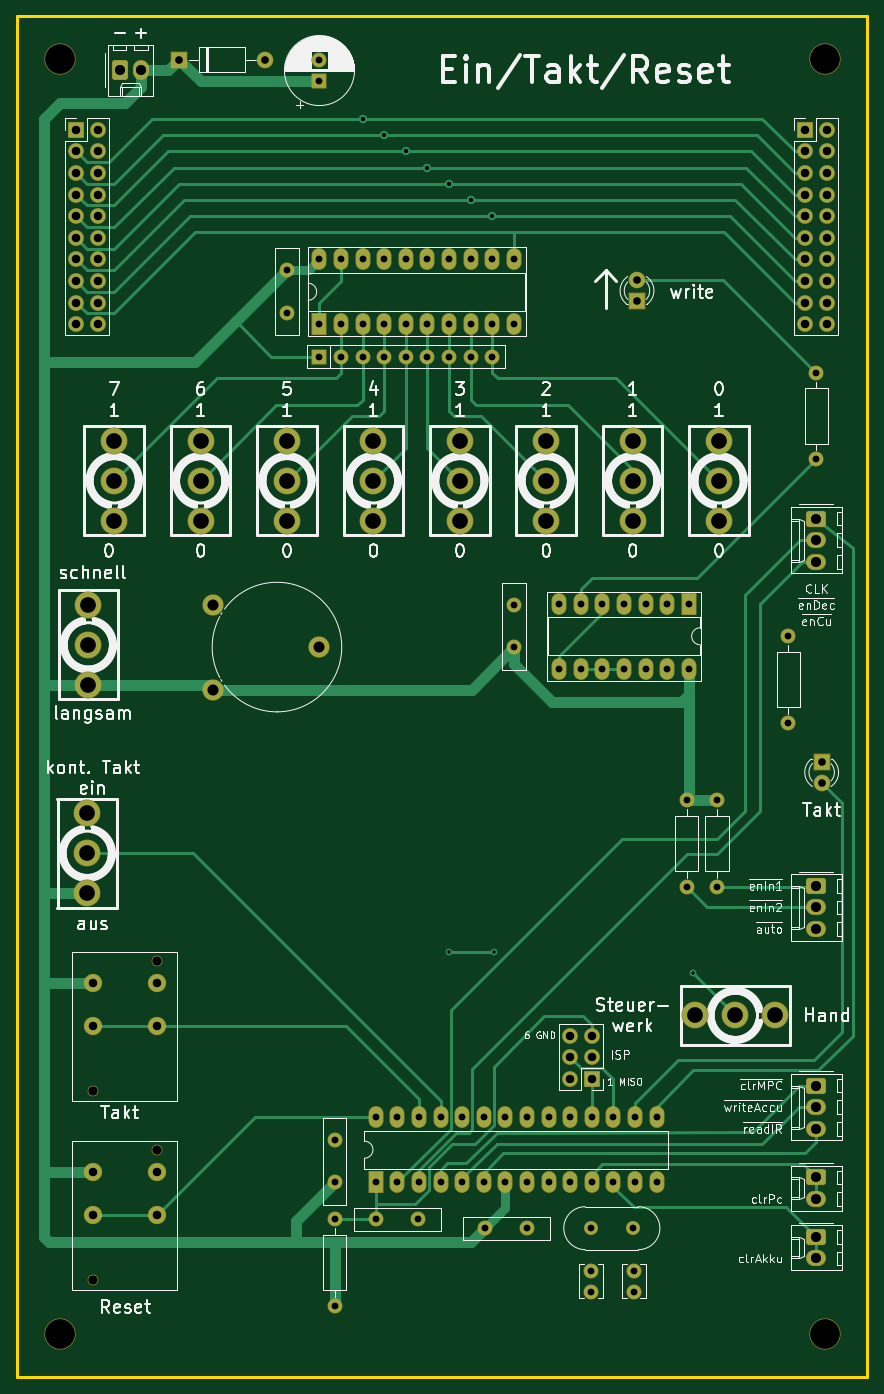
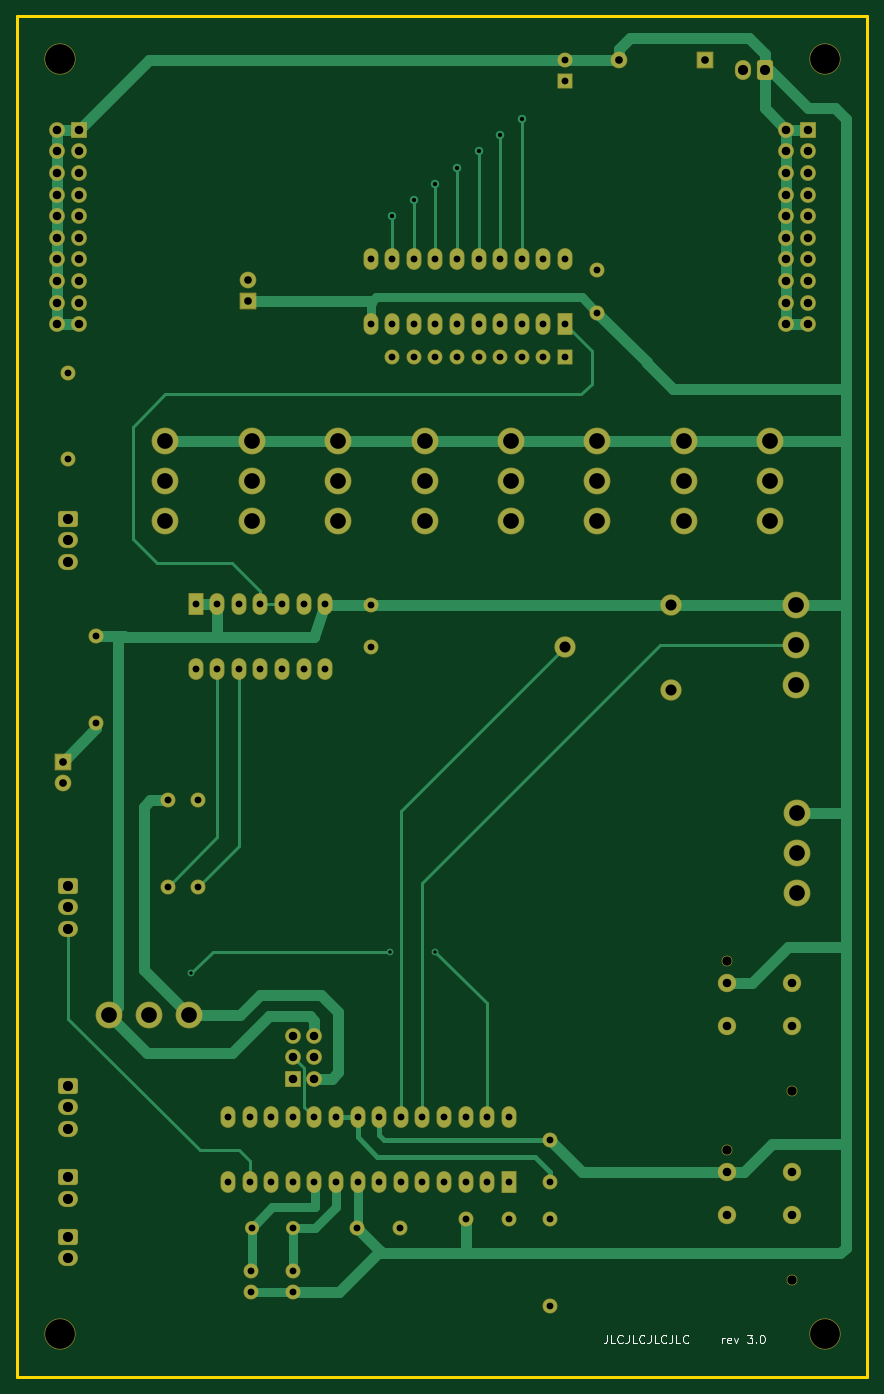
Circuit board: 11 layer files. Board 100.0 x 160.0 mm.
- bottom_copper: EinTaktReset-B_Cu.gbl (17582 bytes)
- bottom_mask: EinTaktReset-B_Mask.gbs (8232 bytes)
- paste: EinTaktReset-B_Paste.gbp (491 bytes)
- bottom_silk: EinTaktReset-B_Silkscreen.gbo (15540 bytes)
- outline: EinTaktReset-Edge_Cuts.gm1 (727 bytes)
- top_copper: EinTaktReset-F_Cu.gtl (22296 bytes)
- top_mask: EinTaktReset-F_Mask.gts (8232 bytes)
- paste: EinTaktReset-F_Paste.gtp (491 bytes)
- top_silk: EinTaktReset-F_Silkscreen.gto (122187 bytes)
- drill: EinTaktReset-NPTH.drl (392 bytes)
- drill: EinTaktReset-PTH.drl (4312 bytes)

=== bottom_copper: EinTaktReset-B_Cu.gbl (17582 bytes, source omitted) ===
=== bottom_mask: EinTaktReset-B_Mask.gbs (8232 bytes, source omitted) ===
=== paste: EinTaktReset-B_Paste.gbp ===
G04 #@! TF.GenerationSoftware,KiCad,Pcbnew,7.0.5*
G04 #@! TF.CreationDate,2023-06-10T14:41:30+02:00*
G04 #@! TF.ProjectId,EinTaktReset,45696e54-616b-4745-9265-7365742e6b69,rev?*
G04 #@! TF.SameCoordinates,Original*
G04 #@! TF.FileFunction,Paste,Bot*
G04 #@! TF.FilePolarity,Positive*
%FSLAX46Y46*%
G04 Gerber Fmt 4.6, Leading zero omitted, Abs format (unit mm)*
G04 Created by KiCad (PCBNEW 7.0.5) date 2023-06-10 14:41:30*
%MOMM*%
%LPD*%
G01*
G04 APERTURE LIST*
G04 APERTURE END LIST*
M02*

=== bottom_silk: EinTaktReset-B_Silkscreen.gbo (15540 bytes, source omitted) ===
=== outline: EinTaktReset-Edge_Cuts.gm1 ===
G04 #@! TF.GenerationSoftware,KiCad,Pcbnew,7.0.5*
G04 #@! TF.CreationDate,2023-06-10T14:41:30+02:00*
G04 #@! TF.ProjectId,EinTaktReset,45696e54-616b-4745-9265-7365742e6b69,rev?*
G04 #@! TF.SameCoordinates,Original*
G04 #@! TF.FileFunction,Profile,NP*
%FSLAX46Y46*%
G04 Gerber Fmt 4.6, Leading zero omitted, Abs format (unit mm)*
G04 Created by KiCad (PCBNEW 7.0.5) date 2023-06-10 14:41:30*
%MOMM*%
%LPD*%
G01*
G04 APERTURE LIST*
G04 #@! TA.AperFunction,Profile*
%ADD10C,0.380000*%
G04 #@! TD*
G04 APERTURE END LIST*
D10*
X38100000Y-22860000D02*
X138100000Y-22860000D01*
X38100000Y-182860000D02*
X38100000Y-22860000D01*
X38100000Y-182860000D02*
X138100000Y-182860000D01*
X138100000Y-22860000D02*
X138100000Y-182860000D01*
M02*

=== top_copper: EinTaktReset-F_Cu.gtl (22296 bytes, source omitted) ===
=== top_mask: EinTaktReset-F_Mask.gts (8232 bytes, source omitted) ===
=== paste: EinTaktReset-F_Paste.gtp ===
G04 #@! TF.GenerationSoftware,KiCad,Pcbnew,7.0.5*
G04 #@! TF.CreationDate,2023-06-10T14:41:30+02:00*
G04 #@! TF.ProjectId,EinTaktReset,45696e54-616b-4745-9265-7365742e6b69,rev?*
G04 #@! TF.SameCoordinates,Original*
G04 #@! TF.FileFunction,Paste,Top*
G04 #@! TF.FilePolarity,Positive*
%FSLAX46Y46*%
G04 Gerber Fmt 4.6, Leading zero omitted, Abs format (unit mm)*
G04 Created by KiCad (PCBNEW 7.0.5) date 2023-06-10 14:41:30*
%MOMM*%
%LPD*%
G01*
G04 APERTURE LIST*
G04 APERTURE END LIST*
M02*

=== top_silk: EinTaktReset-F_Silkscreen.gto (122187 bytes, source omitted) ===
=== drill: EinTaktReset-NPTH.drl ===
M48
; DRILL file {KiCad 7.0.5} date Sat Jun 10 14:41:36 2023
; FORMAT={-:-/ absolute / metric / decimal}
; #@! TF.CreationDate,2023-06-10T14:41:36+02:00
; #@! TF.GenerationSoftware,Kicad,Pcbnew,7.0.5
; #@! TF.FileFunction,NonPlated,1,2,NPTH
FMAT,2
METRIC
; #@! TA.AperFunction,NonPlated,NPTH,ComponentDrill
T1C3.500
%
G90
G05
T1
X43.1Y-27.86
X43.1Y-177.86
X133.1Y-27.86
X133.1Y-177.86
T0
M30

=== drill: EinTaktReset-PTH.drl ===
M48
; DRILL file {KiCad 7.0.5} date Sat Jun 10 14:41:36 2023
; FORMAT={-:-/ absolute / metric / decimal}
; #@! TF.CreationDate,2023-06-10T14:41:36+02:00
; #@! TF.GenerationSoftware,Kicad,Pcbnew,7.0.5
; #@! TF.FileFunction,Plated,1,2,PTH
FMAT,2
METRIC
; #@! TA.AperFunction,Plated,PTH,ViaDrill
T1C0.400
; #@! TA.AperFunction,Plated,PTH,ViaDrill
T2C0.500
; #@! TA.AperFunction,Plated,PTH,ComponentDrill
T3C0.800
; #@! TA.AperFunction,Plated,PTH,ComponentDrill
T4C0.900
; #@! TA.AperFunction,Plated,PTH,ComponentDrill
T5C1.000
; #@! TA.AperFunction,Plated,PTH,ComponentDrill
T6C1.100
; #@! TA.AperFunction,Plated,PTH,ComponentDrill
T7C1.190
; #@! TA.AperFunction,Plated,PTH,ComponentDrill
T8C1.300
; #@! TA.AperFunction,Plated,PTH,ComponentDrill
T9C1.847
%
G90
G05
T1
X88.9Y-132.842
X94.234Y-132.842
X117.602Y-135.382
T2
X78.74Y-34.925
X81.28Y-36.83
X83.82Y-38.735
X86.36Y-40.64
X88.9Y-42.545
X91.44Y-44.45
X93.98Y-46.355
T3
X69.85Y-52.705
X69.85Y-57.705
X73.66Y-27.98
X73.66Y-30.48
X73.66Y-51.435
X73.66Y-59.055
X73.66Y-62.865
X75.438Y-154.98
X75.438Y-159.98
X75.438Y-164.338
X75.438Y-174.498
X76.2Y-51.435
X76.2Y-59.055
X76.2Y-62.865
X78.74Y-51.435
X78.74Y-59.055
X78.74Y-62.865
X80.28Y-152.32
X80.28Y-159.94
X80.3Y-164.338
X81.28Y-51.435
X81.28Y-59.055
X81.28Y-62.865
X82.82Y-152.32
X82.82Y-159.94
X83.82Y-51.435
X83.82Y-59.055
X83.82Y-62.865
X85.3Y-164.338
X85.36Y-152.32
X85.36Y-159.94
X86.36Y-51.435
X86.36Y-59.055
X86.36Y-62.865
X87.9Y-152.32
X87.9Y-159.94
X88.9Y-51.435
X88.9Y-59.055
X88.9Y-62.865
X90.44Y-152.32
X90.44Y-159.94
X91.44Y-51.435
X91.44Y-59.055
X91.44Y-62.865
X92.98Y-152.32
X92.98Y-159.94
X93.1Y-165.36
X93.98Y-51.435
X93.98Y-59.055
X93.98Y-62.865
X95.52Y-152.32
X95.52Y-159.94
X96.52Y-51.435
X96.52Y-59.055
X96.52Y-92.075
X96.52Y-97.075
X98.06Y-152.32
X98.06Y-159.94
X98.1Y-165.36
X100.6Y-152.32
X100.6Y-159.94
X101.854Y-91.948
X101.854Y-99.568
X103.14Y-152.32
X103.14Y-159.94
X104.394Y-91.948
X104.394Y-99.568
X105.6Y-165.36
X105.6Y-170.36
X105.6Y-172.86
X105.68Y-152.32
X105.68Y-159.94
X106.934Y-91.948
X106.934Y-99.568
X108.22Y-152.32
X108.22Y-159.94
X109.474Y-91.948
X109.474Y-99.568
X110.48Y-165.36
X110.6Y-170.36
X110.6Y-172.86
X110.76Y-152.32
X110.76Y-159.94
X112.014Y-91.948
X112.014Y-99.568
X113.3Y-152.32
X113.3Y-159.94
X114.554Y-91.948
X114.554Y-99.568
X116.84Y-115.062
X116.84Y-125.222
X117.094Y-91.948
X117.094Y-99.568
X120.396Y-115.062
X120.396Y-125.222
X128.778Y-95.758
X128.778Y-105.918
X132.08Y-64.77
X132.08Y-74.93
T4
X57.15Y-27.94
X67.31Y-27.94
X110.998Y-53.848
X110.998Y-56.388
X132.715Y-110.49
X132.715Y-113.03
T5
X45.085Y-36.195
X45.085Y-38.735
X45.085Y-41.275
X45.085Y-43.815
X45.085Y-46.355
X45.085Y-48.895
X45.085Y-51.435
X45.085Y-53.975
X45.085Y-56.515
X45.085Y-59.055
X46.99Y-136.525
X46.99Y-141.605
X46.99Y-158.75
X46.99Y-163.83
X47.625Y-36.195
X47.625Y-38.735
X47.625Y-41.275
X47.625Y-43.815
X47.625Y-46.355
X47.625Y-48.895
X47.625Y-51.435
X47.625Y-53.975
X47.625Y-56.515
X47.625Y-59.055
X54.61Y-136.525
X54.61Y-141.605
X54.61Y-158.75
X54.61Y-163.83
X103.129Y-142.733
X103.129Y-145.273
X103.129Y-147.813
X105.669Y-142.733
X105.669Y-145.273
X105.669Y-147.813
X130.81Y-36.195
X130.81Y-38.735
X130.81Y-41.275
X130.81Y-43.815
X130.81Y-46.355
X130.81Y-48.895
X130.81Y-51.435
X130.81Y-53.975
X130.81Y-56.515
X130.81Y-59.055
X133.35Y-36.195
X133.35Y-38.735
X133.35Y-41.275
X133.35Y-43.815
X133.35Y-46.355
X133.35Y-48.895
X133.35Y-51.435
X133.35Y-53.975
X133.35Y-56.515
X133.35Y-59.055
T6
X46.99Y-149.225
X46.99Y-171.45
X54.61Y-133.985
X54.61Y-156.21
T7
X50.165Y-29.21
X52.705Y-29.21
X132.08Y-81.915
X132.08Y-84.455
X132.08Y-86.995
X132.08Y-125.095
X132.08Y-127.635
X132.08Y-130.175
X132.08Y-148.59
X132.08Y-151.13
X132.08Y-153.67
X132.08Y-159.385
X132.08Y-161.925
X132.08Y-166.37
X132.08Y-168.91
T8
X61.16Y-92.028
X61.16Y-102.028
X73.66Y-97.028
T9
X46.355Y-116.586
X46.355Y-121.285
X46.355Y-125.984
X46.482Y-92.075
X46.482Y-96.774
X46.482Y-101.473
X49.53Y-72.771
X49.53Y-77.47
X49.53Y-82.169
X59.69Y-72.771
X59.69Y-77.47
X59.69Y-82.169
X69.85Y-72.771
X69.85Y-77.47
X69.85Y-82.169
X80.01Y-72.771
X80.01Y-77.47
X80.01Y-82.169
X90.17Y-72.771
X90.17Y-77.47
X90.17Y-82.169
X100.33Y-72.771
X100.33Y-77.47
X100.33Y-82.169
X110.49Y-72.771
X110.49Y-77.47
X110.49Y-82.169
X117.856Y-140.335
X120.65Y-72.771
X120.65Y-77.47
X120.65Y-82.169
X122.555Y-140.335
X127.254Y-140.335
T0
M30

